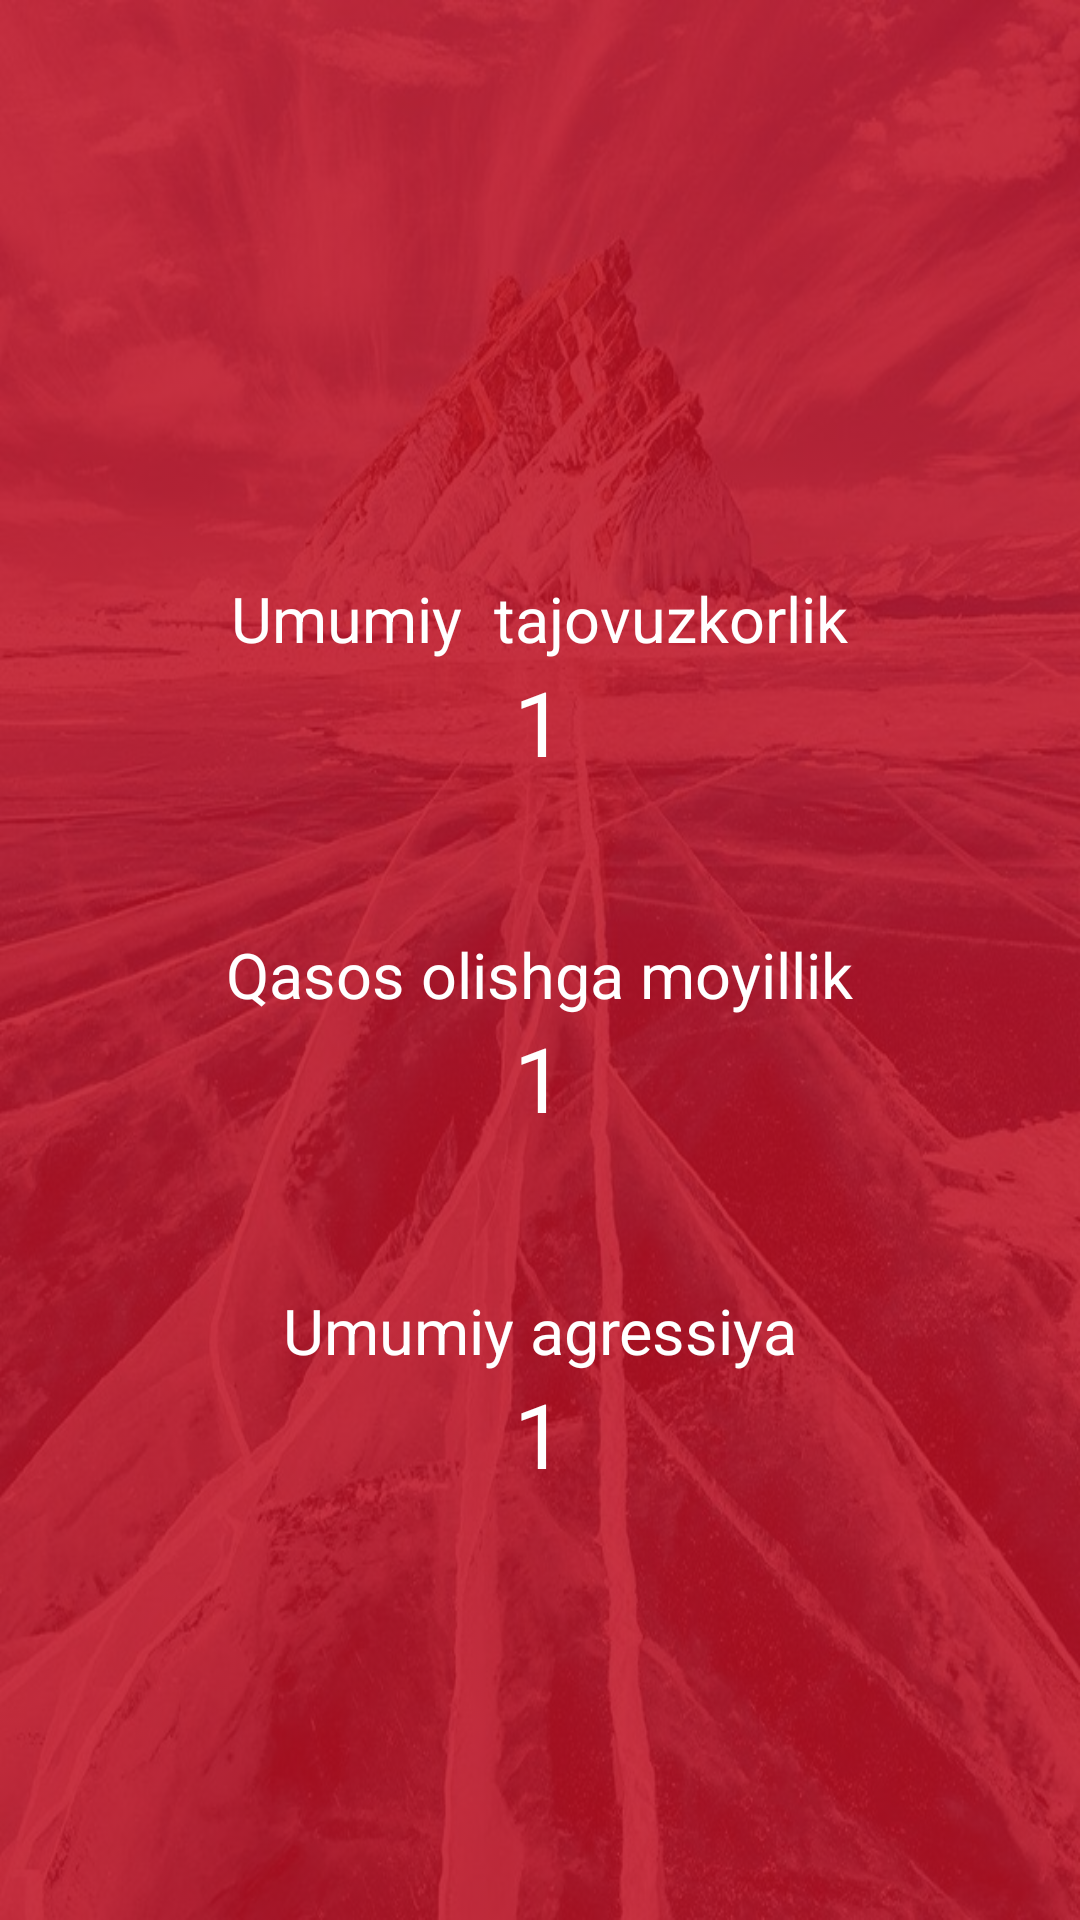

Android layout source for this screen:
<!-- AndroidManifest.xml: application theme AppTheme -->
<!-- res/layout/fragment_result.xml -->
<?xml version="1.0" encoding="utf-8"?>
<LinearLayout xmlns:android="http://schemas.android.com/apk/res/android"
    android:layout_width="match_parent"
    android:layout_height="match_parent"
    android:background="@drawable/bgstart"
    android:backgroundTint="#D9BF1022"
    android:backgroundTintMode="src_atop"
    android:gravity="center"
    android:orientation="vertical"
    android:padding="16dp">

    <TextView
android:id="@+id/res1"
        android:layout_width="wrap_content"
        android:layout_height="wrap_content"
        android:layout_centerHorizontal="true"
        android:layout_marginTop="50dp"
        android:text="Umumiy  tajovuzkorlik"
        android:textColor="#fff"
        android:textSize="21sp" />


    <TextView
        android:id="@+id/result1"
        android:layout_width="wrap_content"
        android:layout_height="wrap_content"
        android:text="1"
        android:textColor="#fff"
        android:textSize="30sp" />


    <TextView
        android:id="@+id/res2"
        android:layout_width="wrap_content"
        android:layout_height="wrap_content"
        android:layout_centerHorizontal="true"
        android:layout_marginTop="50dp"
        android:text="Qasos olishga moyillik"
        android:textColor="#fff"
        android:textSize="21sp" />


    <TextView
        android:id="@+id/result2"
        android:layout_width="wrap_content"
        android:layout_height="wrap_content"
        android:text="1"
        android:textColor="#fff"
        android:textSize="30sp" />


    <TextView
android:id="@+id/basic"
        android:layout_width="wrap_content"
        android:layout_height="wrap_content"
        android:layout_centerHorizontal="true"
        android:layout_marginTop="50dp"
        android:text="Umumiy agressiya"
        android:textColor="#fff"
        android:textSize="21sp" />


    <TextView
        android:id="@+id/result3"
        android:layout_width="wrap_content"
        android:layout_height="wrap_content"
        android:text="1"
        android:textColor="#fff"
        android:textSize="30sp" />

    <ImageView

        android:id="@+id/emotion"
        android:layout_width="60dp"
        android:layout_height="60dp"
        android:layout_centerHorizontal="true"
        android:layout_marginTop="50dp"
        android:contentDescription="emotion"
        android:src="@drawable/smile"
        android:visibility="gone" />
    <androidx.cardview.widget.CardView
        android:visibility="gone"
        android:id="@+id/cardBtn"
        style="@style/CardViews"
        android:layout_width="match_parent"
       >

        <Button
            android:id="@+id/btnR"
            style="@style/button.LogIn"
            android:layout_height="wrap_content"
            android:text="Resurslar"
            android:textColor="#D9BF1022"
            android:textSize="24sp" />
    </androidx.cardview.widget.CardView>


</LinearLayout>
<!-- resources referenced by this layout -->
<resources>
  <!-- drawable bgstart: jpg bitmap (drawable, 115684 bytes) -->
  <style name="CardViews">
          <item name="cardCornerRadius">20dp</item>
          <item name="cardElevation">10dp</item>
          <item name="cardPreventCornerOverlap">true</item>
          <item name="cardUseCompatPadding">true</item>
          <item name="android:layout_width">wrap_content</item>
          <item name="android:layout_height">90dp</item>
      </style>
  <style name="button.LogIn">
  
          <item name="android:textColor">#1CD6B6</item>
      </style>
  <style name="AppTheme" parent="Theme.AppCompat.Light.NoActionBar">
          
          <item name="colorPrimary">@color/colorPrimary</item>
          <item name="colorPrimaryDark">@color/colorPrimaryDark</item>
          <item name="colorAccent">@color/colorAccent</item>
      </style>
  <color name="colorPrimary">#6200EE</color>
  <color name="colorPrimaryDark">#E5293E</color>
  <color name="colorAccent">#03DAC5</color>
</resources>
